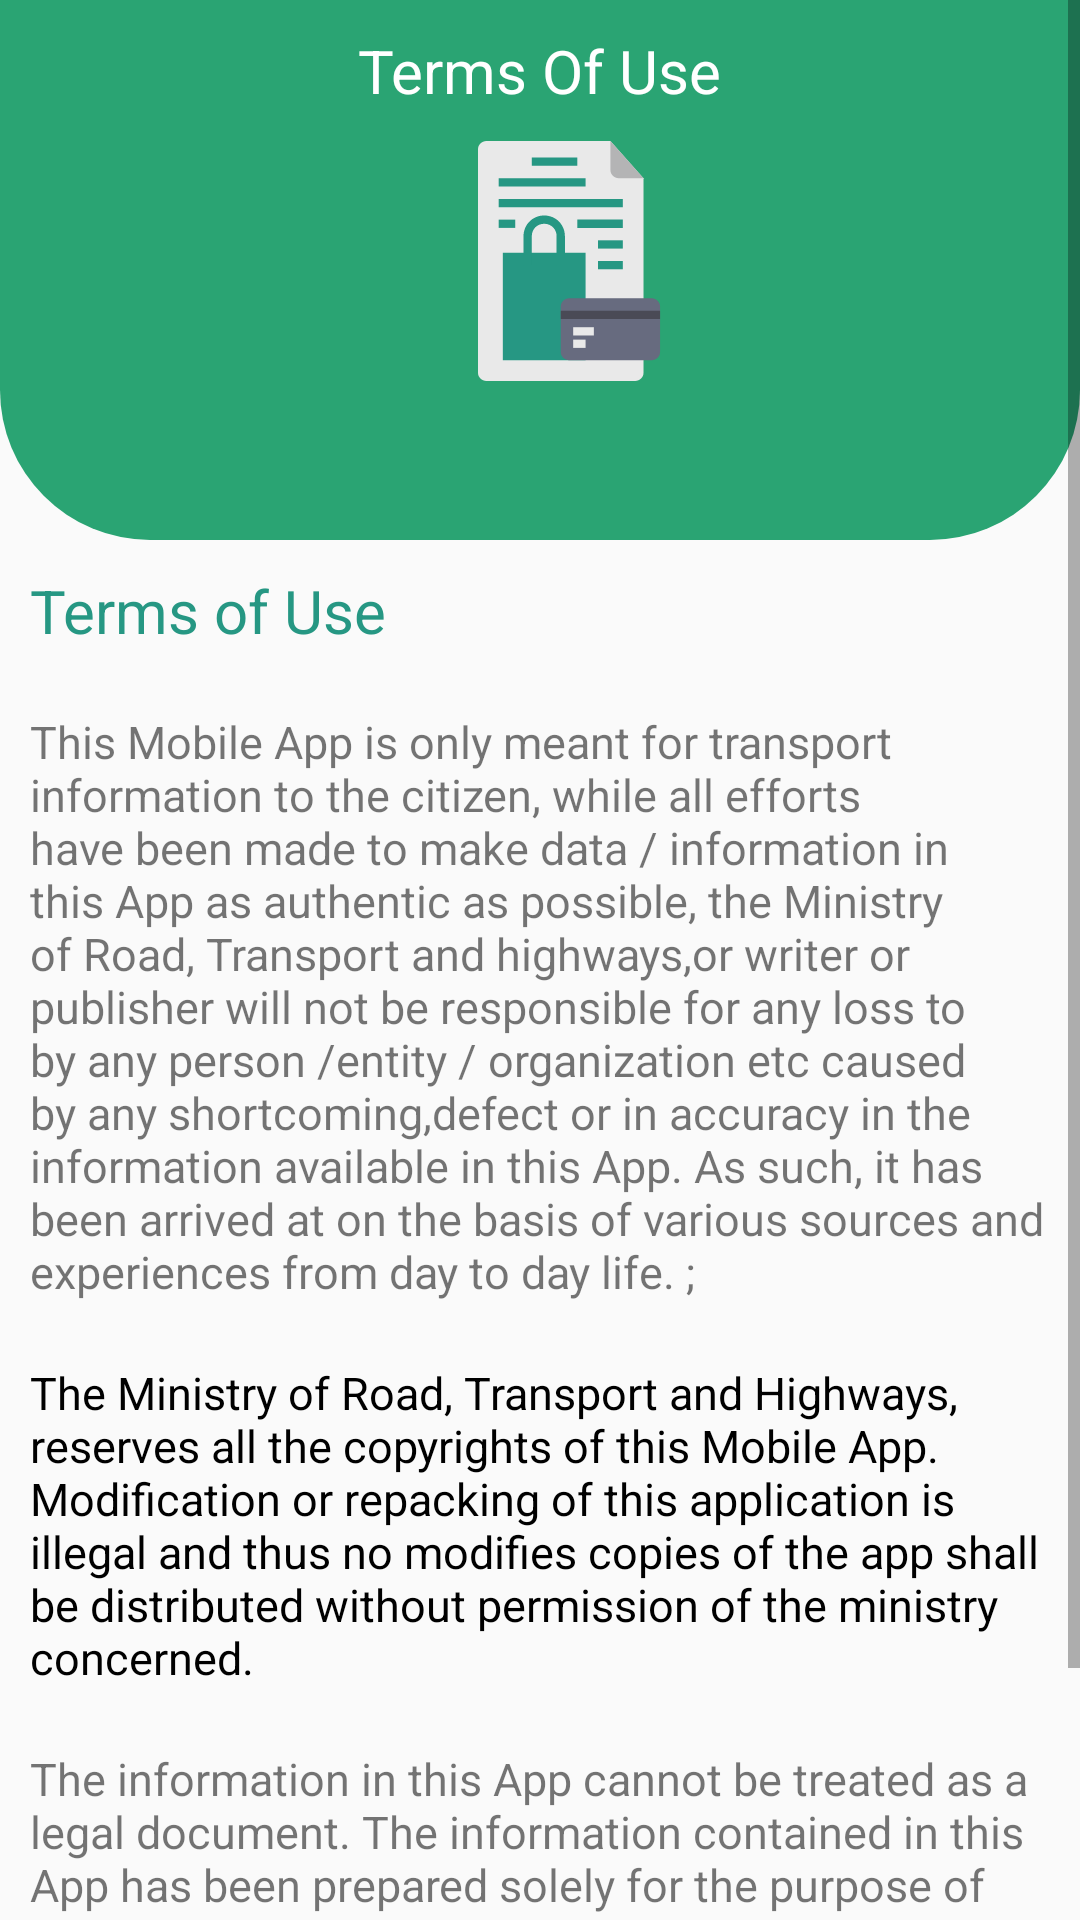

Here is an Android app screen rendered from its layout file. Give the layout XML and the strings, colors and styles it references.
<!-- AndroidManifest.xml: application theme AppTheme -->
<!-- res/layout/activity_termsandcondition.xml -->
<?xml version="1.0" encoding="utf-8"?>
<ScrollView xmlns:android="http://schemas.android.com/apk/res/android"
    xmlns:app="http://schemas.android.com/apk/res-auto"
    xmlns:tools="http://schemas.android.com/tools"
    android:layout_width="match_parent"
    android:layout_height="match_parent"
    tools:context=".Termsandcondition">

    <LinearLayout
        android:layout_width="match_parent"
        android:layout_height="match_parent"
        android:orientation="vertical">



            <RelativeLayout
                android:layout_width="match_parent"
                android:layout_height="match_parent">

                <RelativeLayout
                    android:layout_width="match_parent"
                    android:layout_height="180dp"
                    android:orientation="vertical"
                    android:background="@drawable/card_shapeterms">

                    <RelativeLayout
                        android:layout_width="wrap_content"
                        android:layout_height="match_parent"
                        android:layout_centerInParent="true">


                    <TextView
                        android:id="@+id/termsofuse"
                        android:layout_width="wrap_content"
                        android:layout_height="wrap_content"
                        android:text="Terms Of Use"
                        android:textColor="#fff"
                        android:textSize="20dp"
                        android:layout_margin="10dp"/>


                <ImageView
                    android:layout_width="80dp"
                    android:layout_height="80dp"
                    android:layout_below="@+id/termsofuse"
                   android:layout_marginLeft="50dp"
                    android:background="@drawable/term__1_" />


                </RelativeLayout>





                </RelativeLayout>




            </RelativeLayout>


           <TextView
               android:layout_width="wrap_content"
               android:layout_height="wrap_content"
               android:text="Terms of Use"
               android:layout_margin="10dp"
               android:textSize="20dp"
               android:textColor="@color/colorPrimaryDark"
               />

        <TextView
            android:layout_width="wrap_content"
            android:layout_height="wrap_content"
            android:text="This Mobile App is only meant for transport information to the citizen, while all efforts have been made to make data / information in this App as authentic as possible, the Ministry of Road, Transport and highways,or writer or publisher will not be responsible for any loss to by any person /entity / organization etc caused by any shortcoming,defect or in accuracy in the information available in this App. As such, it has been arrived at on the basis of various sources and experiences from day to day life. ; "
            android:layout_margin="10dp"
            android:textSize="15sp"
             />


        <TextView
            android:layout_width="wrap_content"
            android:layout_height="wrap_content"
            android:text="The Ministry of Road, Transport and Highways, reserves all the copyrights of this Mobile App. Modification or repacking of this application is illegal and thus no modifies copies of the app shall be distributed without permission of the ministry concerned."
            android:layout_margin="10dp"
            android:textColor="#000"
            android:textSize="15sp" />



        <TextView
            android:layout_width="wrap_content"
            android:layout_height="wrap_content"
            android:text="The information in this App cannot be treated as a legal document. The information contained in this App has been prepared solely for the purpose of providing general information. No claim is made or warranty given either express or implied as to the completeness or accuracy of the information it contains. This information cannot be used as evidence at any forum."
            android:layout_margin="10dp"
            android:textSize="15sp"
            />











    </LinearLayout>







</ScrollView>
<!-- resources referenced by this layout -->
<resources>
  <color name="colorPrimaryDark">#269783</color>
  <!-- drawable card_shapeterms (drawable) -->
  <?xml version="1.0" encoding="utf-8"?>
  <shape xmlns:android="http://schemas.android.com/apk/res/android"
      android:shape="rectangle">
  
      <corners android:bottomLeftRadius="50dp"
          android:bottomRightRadius="50dp"/>
      <stroke  android:color="#fff"  />
      <solid android:color="#2aa473"/>
  
  </shape>
  <!-- drawable term__1_: vector/xml drawable (drawable, 2093 chars, omitted) -->
  <style name="AppTheme" parent="Theme.AppCompat.Light.NoActionBar">
          
          <item name="colorPrimary">@color/colorPrimary</item>
          <item name="colorPrimaryDark">@color/colorPrimaryDark</item>
          <item name="colorAccent">@color/colorAccent</item>
      </style>
  <color name="colorPrimary">#39dcbf</color>
  <color name="colorAccent">#2a76a6</color>
</resources>
